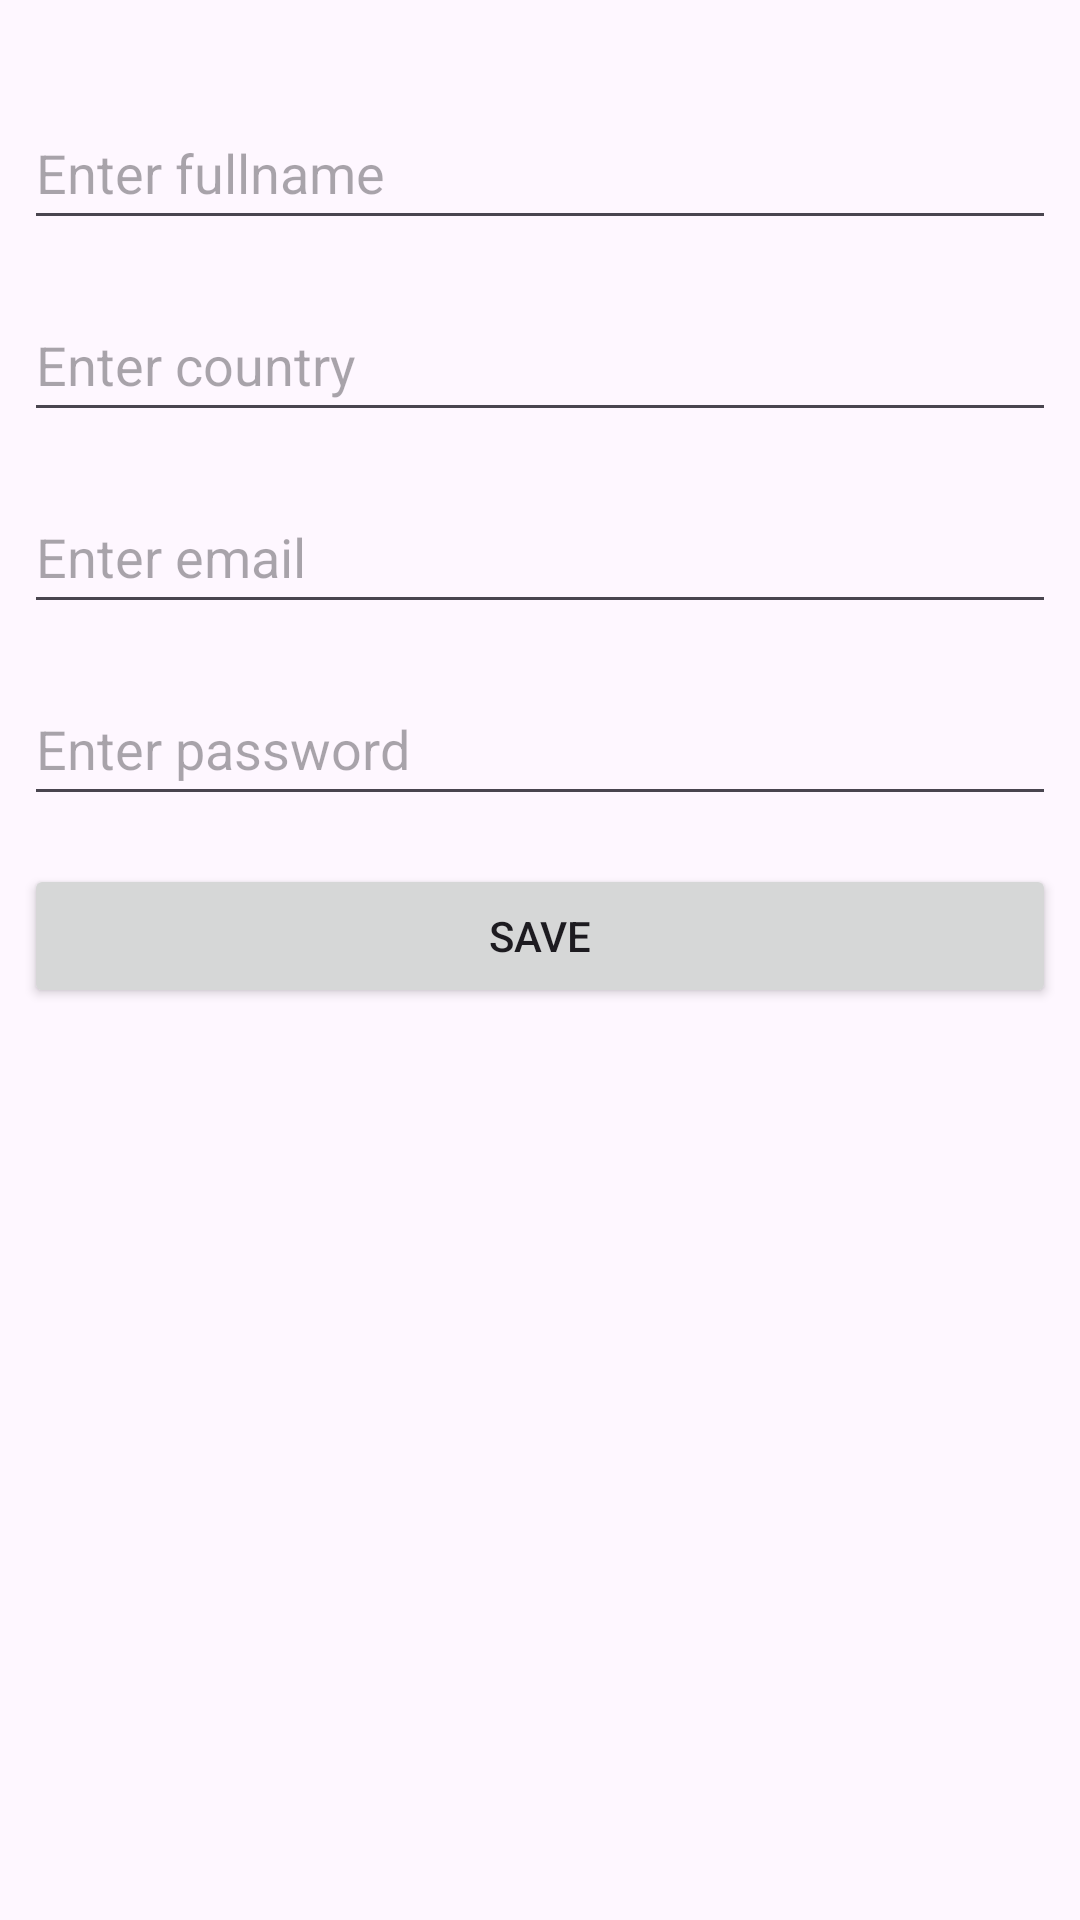

Write the Android layout XML for this screen, with the resource values it uses.
<!-- AndroidManifest.xml: application theme Theme.Firebasesem9 -->
<!-- res/layout/activity_register.xml -->
<?xml version="1.0" encoding="utf-8"?>
<androidx.constraintlayout.widget.ConstraintLayout xmlns:android="http://schemas.android.com/apk/res/android"
    xmlns:app="http://schemas.android.com/apk/res-auto"
    xmlns:tools="http://schemas.android.com/tools"
    android:id="@+id/main"
    android:layout_width="match_parent"
    android:layout_height="match_parent"
    tools:context=".RegisterActivity">

    <EditText
        android:id="@+id/etFullName"
        android:layout_width="0dp"
        android:layout_height="wrap_content"
        android:layout_marginStart="8dp"
        android:layout_marginTop="32dp"
        android:layout_marginEnd="8dp"
        android:ems="10"
        android:hint="@string/valetfullname"
        android:inputType="text"
        android:minHeight="48dp"
        app:layout_constraintEnd_toEndOf="parent"
        app:layout_constraintStart_toStartOf="parent"
        app:layout_constraintTop_toTopOf="parent" />

    <EditText
        android:id="@+id/etCountry"
        android:layout_width="0dp"
        android:layout_height="wrap_content"
        android:layout_marginStart="8dp"
        android:layout_marginTop="16dp"
        android:layout_marginEnd="8dp"
        android:ems="10"
        android:hint="@string/valetcountry"
        android:inputType="text"
        android:minHeight="48dp"
        app:layout_constraintEnd_toEndOf="parent"
        app:layout_constraintStart_toStartOf="parent"
        app:layout_constraintTop_toBottomOf="@+id/etFullName" />

    <EditText
        android:id="@+id/etEmail"
        android:layout_width="0dp"
        android:layout_height="wrap_content"
        android:layout_marginStart="8dp"
        android:layout_marginTop="16dp"
        android:layout_marginEnd="8dp"
        android:ems="10"
        android:hint="@string/valetemail"
        android:inputType="text"
        android:minHeight="48dp"
        app:layout_constraintEnd_toEndOf="parent"
        app:layout_constraintStart_toStartOf="parent"
        app:layout_constraintTop_toBottomOf="@+id/etCountry" />

    <EditText
        android:id="@+id/etPassword"
        android:layout_width="0dp"
        android:layout_height="wrap_content"
        android:layout_marginStart="8dp"
        android:layout_marginTop="16dp"
        android:layout_marginEnd="8dp"
        android:ems="10"
        android:hint="@string/valetpassword"
        android:inputType="text"
        android:minHeight="48dp"
        app:layout_constraintEnd_toEndOf="parent"
        app:layout_constraintStart_toStartOf="parent"
        app:layout_constraintTop_toBottomOf="@+id/etEmail" />

    <Button
        android:id="@+id/btSaveRegister"
        android:layout_width="0dp"
        android:layout_height="wrap_content"
        android:layout_marginStart="8dp"
        android:layout_marginTop="16dp"
        android:layout_marginEnd="8dp"
        android:text="@string/valbtsaveregister"
        app:layout_constraintEnd_toEndOf="parent"
        app:layout_constraintStart_toStartOf="parent"
        app:layout_constraintTop_toBottomOf="@+id/etPassword" />
</androidx.constraintlayout.widget.ConstraintLayout>
<!-- resources referenced by this layout -->
<resources>
  <string name="valbtsaveregister">SAVE</string>
  <string name="valetcountry">Enter country</string>
  <string name="valetemail">Enter email</string>
  <string name="valetfullname">Enter fullname</string>
  <string name="valetpassword">Enter password</string>
  <style name="Theme.Firebasesem9" parent="Base.Theme.Firebasesem9" />
  <style name="Base.Theme.Firebasesem9" parent="Theme.Material3.DayNight.NoActionBar">
          
          
      </style>
</resources>
